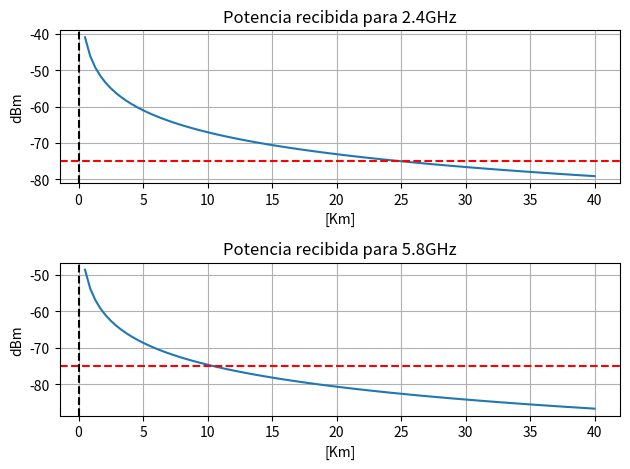

Source code (Python):
import numpy as np
import math as m
import matplotlib.pyplot as plt
def calculoFSPL(d,f):
    return 20 * np.log10((4 * np.pi * (d * 1000) * (f * 1e9)) / 3e8)

def calculoPot(d,f,pTx,gTx,gRx):
        return pTx + gTx + gRx - calculoFSPL(d,f)

def verificacion(d, f, pTx, gTx, gRx):
    paperRex = calculoPot(d, f, pTx, gTx, gRx)
    margen = paperRex - (-75)
    clasificacion = np.where(margen < 0, "FALLA", "OK")
    return clasificacion

def contarfallas(d, f, pTx, gTx, gRx):
    paperRex = calculoPot(d, f, pTx, gTx, gRx)
    margen = paperRex + 75 < 0 # Forma corta de Prx - (-75)
    return np.sum(margen)

def mostrarInfo(pTx,gTx):
     x=np.linspace(0.5,40,100)
     plt.figure()
     plt.subplot(2,1,1)
     potencia24= calculoPot(x,2.4,pTx,gTx,gTx)
     posimax24=np.argmax(potencia24)
     plt.plot(x,potencia24)
     plt.title("Potencia recibida para 2.4GHz")
     plt.axhline(-75,color="red",linestyle="--")
     plt.axvline(posimax24,color="black",linestyle="--")
     plt.grid()
     plt.xlabel("[Km]")
     plt.ylabel("dBm")


     plt.subplot(2,1,2)
     potencia58=calculoPot(x,5.8,pTx,gTx,gTx)
     posimax58=np.argmax(potencia58)
     plt.plot(x,potencia58)
     plt.title("Potencia recibida para 5.8GHz")
     plt.axhline(-75,color="red",linestyle="--")
     plt.axvline(posimax58,color="black",linestyle="--")
     plt.grid()
     plt.xlabel("[Km]")
     plt.ylabel("dBm")
     plt.tight_layout()
     plt.show()
     return

def main():
    distancia = np.array([2.5,8.0,12.0,3.0,15.0,20.0,6.5,28.0])
    frecuencia = np.array([5.8,5.8,5.8,2.4,2.4,2.4,5.8,2.4])
    potenciaTx = 23
    gananciaAntena = 15
    calculoPot(distancia,frecuencia,potenciaTx,gananciaAntena,gananciaAntena)
    mostrarInfo(potenciaTx,gananciaAntena)
    return
main()
